Run: headless pygame with SDL's dummy video driver; simulated clock (each Clock.tick advances the game by its frame time, no real sleeping); random seed 0; keys injected as events and as key.get_pressed() state; mouse plan: one left click at the window centre at the start of phase 2, then a move to the lower-right quarter at the start of phase 3.
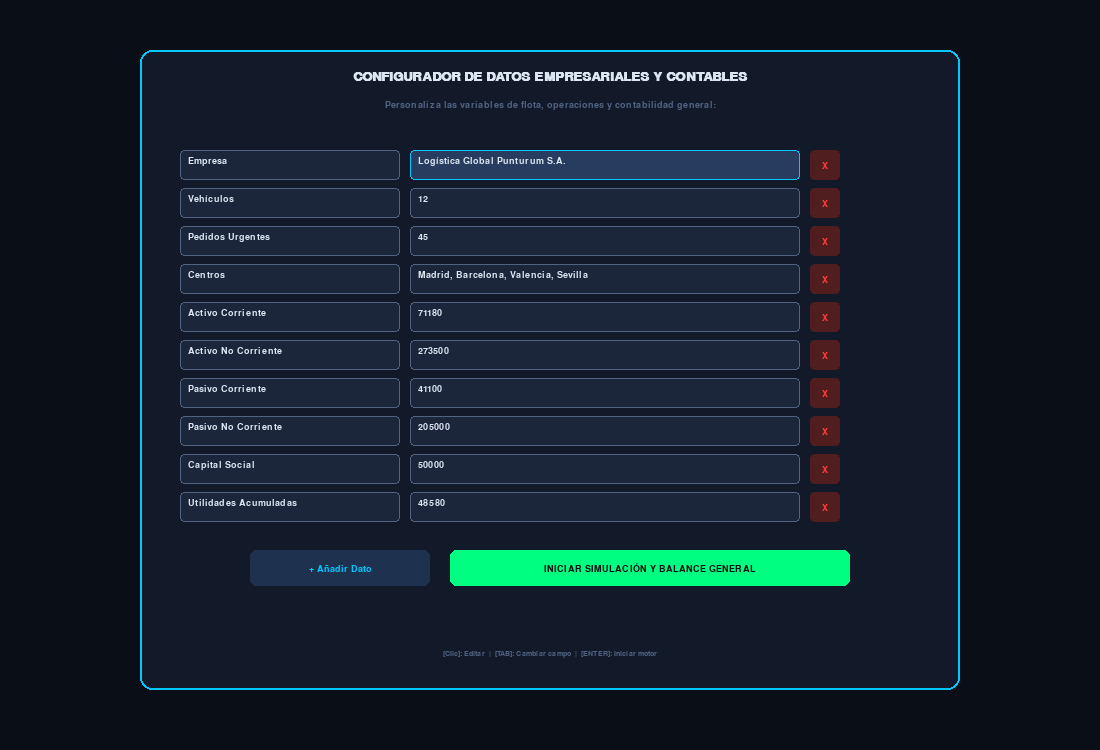
Frame 1 of 4 · flips 1–60 · no input
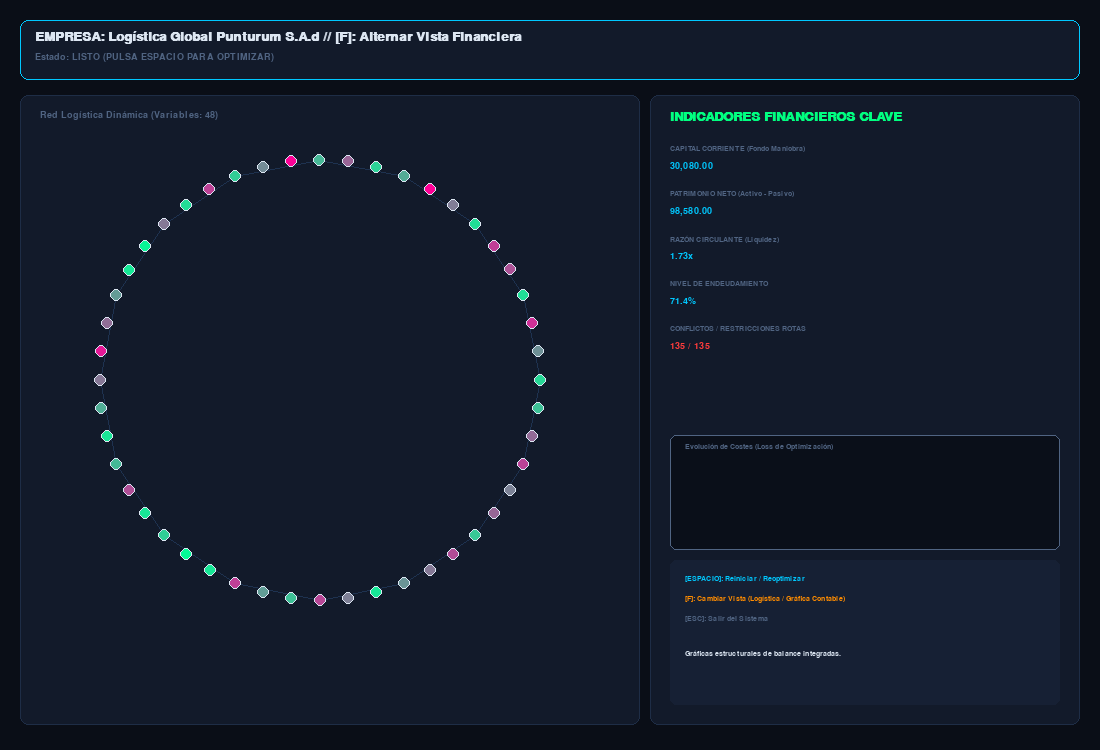
Frame 2 of 4 · flips 61–180 · clicked the window centre · tapped SPACE, RETURN · held RIGHT (→), D
Frame 3 of 4 · flips 181–300 · moved the mouse to the lower-right quarter · held DOWN (↓), S · screen unchanged from frame 2, image omitted
Frame 4 of 4 · flips 301–420 · held LEFT (←), A, UP (↑), W · screen unchanged from frame 3, image omitted

The pygame program that drew these frames:

import pygame
import random
import math
import sys

# Inicializar Pygame
pygame.init()
WIDTH, HEIGHT = 1100, 750
screen = pygame.display.set_mode((WIDTH, HEIGHT))
pygame.display.set_caption("PUNTURUM  - Motor Financiero y Gráfica Contable")
clock = pygame.time.Clock()

# Paleta de colores futurista / Ciberpunk Corporativo
BG_COLOR = (10, 14, 23)
PANEL_BG = (18, 26, 42)
TEXT_COLOR = (220, 230, 242)
ACCENT_GREEN = (0, 255, 128)
ACCENT_CYAN = (0, 200, 255)
ACCENT_ORANGE = (255, 140, 0)
ACCENT_RED = (255, 60, 60)
MUTED_GRAY = (80, 100, 130)
INPUT_BG = (28, 38, 58)
INPUT_ACTIVE = (40, 60, 95)

# Fuentes
font_title = pygame.font.SysFont("Consolas", 20, bold=True)
font_main = pygame.font.SysFont("Consolas", 14)
font_small = pygame.font.SysFont("Consolas", 11)

# ==========================================
# ESTADOS DE LA APLICACIÓN
# ==========================================
ESTADO_CONFIGURACION = 0
ESTADO_SIMULACION = 1
estado_actual = ESTADO_CONFIGURACION

# Subvistas en simulación
VISTA_LOGISTICA = 0
VISTA_FINANCIERA = 1
vista_actual = VISTA_LOGISTICA

# Campos iniciales ampliados con datos contables y logísticos
config_campos = [
    {"label": "Empresa", "valor": "Logística Global Punturum S.A."},
    {"label": "Vehículos", "valor": "12"},
    {"label": "Pedidos Urgentes", "valor": "45"},
    {"label": "Centros", "valor": "Madrid, Barcelona, Valencia, Sevilla"},
    {"label": "Activo Corriente", "valor": "71180"},
    {"label": "Activo No Corriente", "valor": "273500"},
    {"label": "Pasivo Corriente", "valor": "41100"},
    {"label": "Pasivo No Corriente", "valor": "205000"},
    {"label": "Capital Social", "valor": "50000"},
    {"label": "Utilidades Acumuladas", "valor": "48580"}
]

focus_idx = 0
focus_part = "valor"
DATOS_EMPRESA_PROCESADOS = {}

# ==========================================
# SIMULADOR INDUSTRIAL Y FINANCIERO
# ==========================================
FASE_INICIAL = 0
FASE_RELAJACION = 1
FASE_PERTURBACION = 2
FASE_ATERRIZAJE = 3
FASE_COMPLETADO = 4

class SimuladorEmpresaHito:
    def __init__(self, datos):
        self.datos = datos
        
        total_vehiculos = 0
        for k, v in datos.items():
            if isinstance(v, (int, float)) and any(palabra in k.lower() for palabra in ["vehículo", "moto", "furgoneta", "camión", "flota"]):
                total_vehiculos += int(v)
        
        if total_vehiculos == 0:
            total_vehiculos = 10

        pedidos = datos.get("Pedidos Urgentes", datos.get("Pedidos", 30))
        if not isinstance(pedidos, (int, float)):
            pedidos = 30

        centros = datos.get("Centros", ["Central"])
        num_centros = len(centros) if isinstance(centros, list) else 1

        self.n_vars = max(20, min(100, int(total_vehiculos * num_centros)))
        self.n_clausulas = max(50, int(pedidos * 3))
        
        self.fase = FASE_INICIAL
        self.epoch = 0
        self.max_epochs = 4000
        self.energia_vuelo = 100.0
        self.violaciones = self.n_clausulas
        self.tiempo_transcurrido = 0.0
        
        self.v_continuas = [random.random() for _ in range(self.n_vars)]
        self.v_discretas = [0 for _ in range(self.n_vars)]
        
        # Extracción segura de valores financieros para el Balance General
        self.act_corr = float(datos.get("Activo Corriente", 71180))
        self.act_no_corr = float(datos.get("Activo No Corriente", 273500))
        self.pas_corr = float(datos.get("Pasivo Corriente", 41100))
        self.pas_no_corr = float(datos.get("Pasivo No Corriente", 205000))
        self.cap_social = float(datos.get("Capital Social", 50000))
        self.util_acum = float(datos.get("Utilidades Acumuladas", 48580))
        
        # Cálculos Financieros Clave
        self.total_activo = self.act_corr + self.act_no_corr
        self.total_pasivo = self.pas_corr + self.pas_no_corr
        self.patrimonio_neto = self.cap_social + self.util_acum
        self.capital_corriente = self.act_corr - self.pas_corr  # Fondo de Maniobra
        
        # Ratios Financieros
        self.razon_circulante = self.act_corr / self.pas_corr if self.pas_corr > 0 else 0.0
        self.endeudamiento = (self.total_pasivo / self.total_activo) * 100 if self.total_activo > 0 else 0.0

        # Generar cláusulas de optimización
        self.clausulas = []
        for _ in range(self.n_clausulas):
            vars_3 = random.sample(range(1, self.n_vars + 1), min(3, self.n_vars))
            while len(vars_3) < 3:
                vars_3.append(vars_3[0])
            l1 = vars_3[0] if random.random() > 0.5 else -vars_3[0]
            l2 = vars_3[1] if random.random() > 0.5 else -vars_3[1]
            l3 = vars_3[2] if random.random() > 0.5 else -vars_3[2]
            self.clausulas.append((l1, l2, l3))
            
        self.nodos_pos = []
        centro_x, centro_y = 320, 380
        radio_red = 220
        for i in range(self.n_vars):
            angulo = (i / self.n_vars) * 2 * math.pi
            x = centro_x + math.cos(angulo) * radio_red
            y = centro_y + math.sin(angulo) * radio_red
            self.nodos_pos.append([x, y])

        self.historial_energia = []
        
    def reiniciar(self):
        self.__init__(self.datos)
        self.fase = FASE_RELAJACION

    def actualizar(self):
        if self.fase == FASE_RELAJACION or self.fase == FASE_PERTURBACION:
            self.epoch += 40  
            progreso = min(1.0, self.epoch / self.max_epochs)
            
            if self.epoch < self.max_epochs * 0.6:
                self.fase = FASE_RELAJACION
                ruido_factor = 0.15 * (1.0 - progreso)
                for i in range(self.n_vars):
                    self.v_continuas[i] += random.gauss(0, ruido_factor)
                    self.v_continuas[i] += (0.5 - self.v_continuas[i]) * 0.05
                    self.v_continuas[i] = max(0.0, min(1.0, self.v_continuas[i]))
            else:
                self.fase = FASE_PERTURBACION
                for i in range(self.n_vars):
                    meta = 1.0 if self.v_continuas[i] > 0.5 else 0.0
                    self.v_continuas[i] += (meta - self.v_continuas[i]) * 0.1
            
            penalizacion = 0.0
            for l1, l2, l3 in self.clausulas:
                def get_val(lit):
                    idx = abs(lit) - 1
                    val = self.v_continuas[idx]
                    return val if lit > 0 else (1.0 - val)
                
                v_a, v_b, v_c = get_val(l1), get_val(l2), get_val(l3)
                insatisfecha = (1.0 - v_a) * (1.0 - v_b) * (1.0 - v_c)
                penalizacion += insatisfecha
                
            self.energia_vuelo = penalizacion
            self.historial_energia.append(self.energia_vuelo)
            if len(self.historial_energia) > 150:
                self.historial_energia.pop(0)
                
            if self.epoch >= self.max_epochs:
                self.fase = FASE_ATERRIZAJE
                
        elif self.fase == FASE_ATERRIZAJE:
            self.v_discretas = [1 if v >= 0.5 else 0 for v in self.v_continuas]
            
            vuelo_violaciones_count = 0
            for l1, l2, l3 in self.clausulas:
                def get_disc(lit):
                    idx = abs(lit) - 1
                    val = self.v_discretas[idx]
                    return val if lit > 0 else (1 - val)
                
                if get_disc(l1) == 0 and get_disc(l2) == 0 and get_disc(l3) == 0:
                    vuelo_violaciones_count += 1
            
            self.violaciones = vuelo_violaciones_count
            self.fase = FASE_COMPLETADO

simulador = None

# ==========================================
# BUCLE PRINCIPAL DE LA APLICACIÓN
# ==========================================
ejecutando = True
while ejecutando:
    clock.tick(60)
    
    btn_add_rect = pygame.Rect(WIDTH//2 - 300, 550, 180, 36)
    btn_start_rect = pygame.Rect(WIDTH//2 - 100, 550, 400, 36)
    
    rects_campos = []
    if estado_actual == ESTADO_CONFIGURACION:
        y_pos_temp = 150
        for i, campo in enumerate(config_campos):
            if y_pos_temp > 520:
                break
            box_label = pygame.Rect(WIDTH//2 - 370, y_pos_temp, 220, 30)
            box_val = pygame.Rect(WIDTH//2 - 140, y_pos_temp, 390, 30)
            btn_del = pygame.Rect(WIDTH//2 + 260, y_pos_temp, 30, 30)
            rects_campos.append((box_label, box_val, btn_del))
            y_pos_temp += 38

    for evento in pygame.event.get():
        if evento.type == pygame.QUIT:
            ejecutando = False
            
        elif evento.type == pygame.MOUSEBUTTONDOWN and evento.button == 1:
            if estado_actual == ESTADO_CONFIGURACION:
                pos_m = evento.pos
                if btn_add_rect.collidepoint(pos_m):
                    config_campos.append({"label": "Nueva Cuenta", "valor": "0"})
                    focus_idx = len(config_campos) - 1
                    focus_part = "label"
                elif btn_start_rect.collidepoint(pos_m):
                    DATOS_EMPRESA_PROCESADOS = {}
                    for c in config_campos:
                        k = c["label"].strip()
                        v = c["valor"].strip()
                        if v.replace('.', '', 1).isdigit():
                            DATOS_EMPRESA_PROCESADOS[k] = float(v) if '.' in v else int(v)
                        elif "," in v:
                            DATOS_EMPRESA_PROCESADOS[k] = [x.strip() for x in v.split(",")]
                        else:
                            DATOS_EMPRESA_PROCESADOS[k] = v
                                
                    simulador = SimuladorEmpresaHito(DATOS_EMPRESA_PROCESADOS)
                    estado_actual = ESTADO_SIMULACION
                else:
                    for i, (r_label, r_val, r_del) in enumerate(rects_campos):
                        if r_del.collidepoint(pos_m) and len(config_campos) > 1:
                            config_campos.pop(i)
                            focus_idx = max(0, i - 1)
                            break
                        elif r_label.collidepoint(pos_m):
                            focus_idx = i
                            focus_part = "label"
                            break
                        elif r_val.collidepoint(pos_m):
                            focus_idx = i
                            focus_part = "valor"
                            break

        elif evento.type == pygame.KEYDOWN:
            if estado_actual == ESTADO_CONFIGURACION:
                if evento.key == pygame.K_TAB:
                    if focus_part == "label":
                        focus_part = "valor"
                    else:
                        focus_part = "label"
                        focus_idx = (focus_idx + 1) % len(config_campos)
                elif evento.key == pygame.K_RETURN:
                    DATOS_EMPRESA_PROCESADOS = {}
                    for c in config_campos:
                        k = c["label"].strip()
                        v = c["valor"].strip()
                        if v.replace('.', '', 1).isdigit():
                            DATOS_EMPRESA_PROCESADOS[k] = float(v) if '.' in v else int(v)
                        elif "," in v:
                            DATOS_EMPRESA_PROCESADOS[k] = [x.strip() for x in v.split(",")]
                        else:
                            DATOS_EMPRESA_PROCESADOS[k] = v
                                
                    simulador = SimuladorEmpresaHito(DATOS_EMPRESA_PROCESADOS)
                    estado_actual = ESTADO_SIMULACION
                elif evento.key == pygame.K_BACKSPACE:
                    if focus_part == "label" and len(config_campos[focus_idx]["label"]) > 0:
                        config_campos[focus_idx]["label"] = config_campos[focus_idx]["label"][:-1]
                    elif focus_part == "valor" and len(config_campos[focus_idx]["valor"]) > 0:
                        config_campos[focus_idx]["valor"] = config_campos[focus_idx]["valor"][:-1]
                else:
                    if evento.unicode.isprintable() and len(evento.unicode) > 0:
                        if focus_part == "label":
                            config_campos[focus_idx]["label"] += evento.unicode
                        else:
                            config_campos[focus_idx]["valor"] += evento.unicode
                            
            elif estado_actual == ESTADO_SIMULACION:
                if evento.key == pygame.K_SPACE:
                    simulador.reiniciar()
                elif evento.key == pygame.K_f:
                    vista_actual = VISTA_FINANCIERA if vista_actual == VISTA_LOGISTICA else VISTA_LOGISTICA
                elif evento.key == pygame.K_ESCAPE:
                    ejecutando = False

    # --- RENDERIZADO VISUAL ---
    screen.fill(BG_COLOR)

    if estado_actual == ESTADO_CONFIGURACION:
        pygame.draw.rect(screen, PANEL_BG, (WIDTH//2 - 410, 50, 820, 640), border_radius=12)
        pygame.draw.rect(screen, ACCENT_CYAN, (WIDTH//2 - 410, 50, 820, 640), 2, border_radius=12)
        
        txt_t = font_title.render("CONFIGURADOR DE DATOS EMPRESARIALES Y CONTABLES", True, TEXT_COLOR)
        screen.blit(txt_t, (WIDTH//2 - txt_t.get_width()//2, 70))
        
        txt_sub = font_main.render("Personaliza las variables de flota, operaciones y contabilidad general:", True, MUTED_GRAY)
        screen.blit(txt_sub, (WIDTH//2 - txt_sub.get_width()//2, 100))
        
        y_pos = 150
        for i, campo in enumerate(config_campos):
            if y_pos > 520:
                break
                
            is_active_l = (focus_idx == i and focus_part == "label")
            is_active_v = (focus_idx == i and focus_part == "valor")
            
            box_label, box_val, btn_del = rects_campos[i]
            
            pygame.draw.rect(screen, INPUT_ACTIVE if is_active_l else INPUT_BG, box_label, border_radius=4)
            pygame.draw.rect(screen, ACCENT_GREEN if is_active_l else MUTED_GRAY, box_label, 1, border_radius=4)
            txt_l = font_main.render(campo["label"], True, TEXT_COLOR)
            screen.blit(txt_l, (box_label.x + 8, box_label.y + 6))
            
            pygame.draw.rect(screen, INPUT_ACTIVE if is_active_v else INPUT_BG, box_val, border_radius=4)
            pygame.draw.rect(screen, ACCENT_CYAN if is_active_v else MUTED_GRAY, box_val, 1, border_radius=4)
            val_str = ", ".join(campo["valor"]) if isinstance(campo["valor"], list) else str(campo["valor"])
            txt_v = font_main.render(val_str, True, TEXT_COLOR)
            screen.blit(txt_v, (box_val.x + 8, box_val.y + 6))
            
            pygame.draw.rect(screen, (80, 30, 30), btn_del, border_radius=4)
            txt_x = font_main.render("X", True, ACCENT_RED)
            screen.blit(txt_x, (btn_del.centerx - txt_x.get_width()//2, btn_del.centery - txt_x.get_height()//2))
            
            y_pos += 38
            
        pygame.draw.rect(screen, (30, 50, 80), btn_add_rect, border_radius=6)
        txt_add = font_main.render("+ Añadir Dato", True, ACCENT_CYAN)
        screen.blit(txt_add, (btn_add_rect.centerx - txt_add.get_width()//2, btn_add_rect.centery - txt_add.get_height()//2))
        
        pygame.draw.rect(screen, ACCENT_GREEN, btn_start_rect, border_radius=6)
        txt_start = font_main.render("INICIAR SIMULACIÓN Y BALANCE GENERAL", True, (10, 14, 23))
        screen.blit(txt_start, (btn_start_rect.centerx - txt_start.get_width()//2, btn_start_rect.centery - txt_start.get_height()//2))
        
        txt_hint = font_small.render("[Clic]: Editar  |  [TAB]: Cambiar campo  |  [ENTER]: Iniciar motor", True, MUTED_GRAY)
        screen.blit(txt_hint, (WIDTH//2 - txt_hint.get_width()//2, 650))

    elif estado_actual == ESTADO_SIMULACION:
        simulador.tiempo_transcurrido += 1 / 60.0
        simulador.actualizar()

        nombre_empresa_act = "Empresa"
        for k, v in DATOS_EMPRESA_PROCESADOS.items():
            if "empresa" in k.lower():
                nombre_empresa_act = str(v)
                break

        # Cabecera superior
        pygame.draw.rect(screen, PANEL_BG, (20, 20, WIDTH - 40, 60), border_radius=8)
        pygame.draw.rect(screen, ACCENT_CYAN, (20, 20, WIDTH - 40, 60), 1, border_radius=8)
        
        txt_titulo = font_title.render(f"EMPRESA: {nombre_empresa_act} // [F]: Alternar Vista Financiera", True, TEXT_COLOR)
        screen.blit(txt_titulo, (35, 30))
        
        estado_strs = [
            "LISTO (PULSA ESPACIO PARA OPTIMIZAR)", 
            "FASE I: PROCESANDO RESTRICCIONES DE FLOTA...", 
            "FASE II: PERTURBACIÓN Y CÁLCULO DE RUTAS...", 
            "ASIGNANDO RECURSOS...", 
            "¡OPTIMIZACIÓN Y BALANCE COMPLETADOS!"
        ]
        color_estado = [MUTED_GRAY, ACCENT_CYAN, ACCENT_ORANGE, ACCENT_ORANGE, ACCENT_GREEN][simulador.fase]
        txt_estado = font_main.render(f"Estado: {estado_strs[simulador.fase]}", True, color_estado)
        screen.blit(txt_estado, (35, 52))

        if vista_actual == VISTA_LOGISTICA:
            # Panel izquierdo: Red de nodos logística
            pygame.draw.rect(screen, PANEL_BG, (20, 95, 620, 630), border_radius=8)
            pygame.draw.rect(screen, (30, 45, 70), (20, 95, 620, 630), 1, border_radius=8)
            
            for i in range(0, simulador.n_vars, max(1, simulador.n_vars // 15)):
                p1 = simulador.nodos_pos[i]
                p2 = simulador.nodos_pos[(i + 3) % simulador.n_vars]
                pygame.draw.line(screen, (30, 50, 80), p1, p2, 1)

            for i, pos in enumerate(simulador.nodos_pos):
                val = simulador.v_continuas[i]
                if simulador.fase == FASE_COMPLETADO:
                    color_nodo = ACCENT_GREEN if simulador.v_discretas[i] == 1 else (100, 100, 100)
                else:
                    r = int(255 * (1 - val))
                    g = int(255 * val)
                    color_nodo = (r, g, 150)
                    
                pygame.draw.circle(screen, color_nodo, (int(pos[0]), int(pos[1])), 6)
                pygame.draw.circle(screen, TEXT_COLOR, (int(pos[0]), int(pos[1])), 6, 1)

            txt_grafo = font_main.render(f"Red Logística Dinámica (Variables: {simulador.n_vars})", True, MUTED_GRAY)
            screen.blit(txt_grafo, (40, 110))

        else:
            # Vista Financiera y Gráfica Contable Estructural
            pygame.draw.rect(screen, PANEL_BG, (20, 95, 620, 630), border_radius=8)
            pygame.draw.rect(screen, ACCENT_CYAN, (20, 95, 620, 630), 1, border_radius=8)
            
            txt_b_title = font_title.render("ESTRUCTURA CONTABLE Y GRÁFICA PATRIMONIAL", True, ACCENT_CYAN)
            screen.blit(txt_b_title, (40, 115))

            # --- GRÁFICA DE BARRAS APILADAS (Activo vs Pasivo + Patrimonio) ---
            pygame.draw.rect(screen, (12, 18, 30), (40, 155, 580, 180), border_radius=6)
            pygame.draw.rect(screen, MUTED_GRAY, (40, 155, 580, 180), 1, border_radius=6)
            txt_g_title = font_small.render("Gráfica: Ecuación Patrimonial (Activo = Pasivo + Patrimonio)", True, MUTED_GRAY)
            screen.blit(txt_g_title, (55, 165))

            max_val_grafica = max(simulador.total_activo, simulador.total_pasivo + simulador.patrimonio_neto)
            if max_val_grafica == 0: 
                max_val_grafica = 1.0

            # Barra 1: Total Activo
            w_activo = int((simulador.total_activo / max_val_grafica) * 380)
            pygame.draw.rect(screen, ACCENT_CYAN, (140, 205, max(5, w_activo), 24), border_radius=4)
            txt_a_bar = font_small.render(f"ACTIVO: {simulador.total_activo:,.0f}", True, TEXT_COLOR)
            screen.blit(txt_a_bar, (55, 209))

            # Barra 2: Pasivo Total + Patrimonio Neto (Apilados)
            w_pasivo = int((simulador.total_pasivo / max_val_grafica) * 380)
            w_pat = int((simulador.patrimonio_neto / max_val_grafica) * 380)
            
            pygame.draw.rect(screen, ACCENT_RED, (140, 255, max(5, w_pasivo), 24), border_radius=4)
            pygame.draw.rect(screen, ACCENT_GREEN, (140 + w_pasivo, 255, max(5, w_pat), 24), border_radius=4)
            
            txt_p_bar = font_small.render(f"PASIVO: {simulador.total_pasivo:,.0f}", True, TEXT_COLOR)
            screen.blit(txt_p_bar, (55, 259))
            
            txt_net_bar = font_small.render(f"PATRIMONIO: {simulador.patrimonio_neto:,.0f}", True, TEXT_COLOR)
            screen.blit(txt_net_bar, (55, 290))

            # --- GRÁFICA DE CAPITAL CORRIENTE (Fondo de Maniobra) ---
            pygame.draw.rect(screen, (12, 18, 30), (40, 350, 580, 150), border_radius=6)
            pygame.draw.rect(screen, MUTED_GRAY, (40, 350, 580, 150), 1, border_radius=6)
            txt_cc_title = font_small.render("Gráfica: Capital Corriente = Activo Corriente - Pasivo Corriente", True, MUTED_GRAY)
            screen.blit(txt_cc_title, (55, 360))

            max_cc_base = max(simulador.act_corr, simulador.pas_corr) if max(simulador.act_corr, simulador.pas_corr) > 0 else 1.0
            w_ac = int((simulador.act_corr / max_cc_base) * 360)
            w_pc = int((simulador.pas_corr / max_cc_base) * 360)

            pygame.draw.rect(screen, ACCENT_CYAN, (160, 395, max(5, w_ac), 18), border_radius=3)
            txt_ac_lbl = font_small.render(f"Act.Corr: {simulador.act_corr:,.0f}", True, TEXT_COLOR)
            screen.blit(txt_ac_lbl, (55, 395))

            pygame.draw.rect(screen, ACCENT_ORANGE, (160, 430, max(5, w_pc), 18), border_radius=3)
            txt_pc_lbl = font_small.render(f"Pas.Corr: {simulador.pas_corr:,.0f}", True, TEXT_COLOR)
            screen.blit(txt_pc_lbl, (55, 430))

            txt_res_cc = font_main.render(f"Capital Corriente (Fondo Maniobra): {simulador.capital_corriente:,.2f}", True, ACCENT_GREEN)
            screen.blit(txt_res_cc, (55, 465))

            # Resumen textual inferior de composición del Patrimonio Neto
            txt_comp = font_small.render(f"Composición Pat. Neto -> Capital Social ({simulador.cap_social:,.0f}) + Utilidades ({simulador.util_acum:,.0f})", True, MUTED_GRAY)
            screen.blit(txt_comp, (40, 515))

        # Panel derecho: Telemetría y Métricas Financieras Clave
        pygame.draw.rect(screen, PANEL_BG, (650, 95, 430, 630), border_radius=8)
        pygame.draw.rect(screen, (30, 45, 70), (650, 95, 430, 630), 1, border_radius=8)

        y_offset = 110
        lbl_fin_res = font_title.render("INDICADORES FINANCIEROS CLAVE", True, ACCENT_GREEN)
        screen.blit(lbl_fin_res, (670, y_offset))
        y_offset += 35

        metrics = [
            ("CAPITAL CORRIENTE (Fondo Maniobra)", f"{simulador.capital_corriente:,.2f}"),
            ("PATRIMONIO NETO (Activo - Pasivo)", f"{simulador.patrimonio_neto:,.2f}"),
            ("RAZÓN CIRCULANTE (Liquidez)", f"{simulador.razon_circulante:.2f}x"),
            ("NIVEL DE ENDEUDAMIENTO", f"{simulador.endeudamiento:.1f}%")
        ]

        for m_lbl, m_val in metrics:
            l = font_small.render(m_lbl, True, MUTED_GRAY)
            v = font_main.render(m_val, True, ACCENT_CYAN)
            screen.blit(l, (670, y_offset))
            screen.blit(v, (670, y_offset + 16))
            y_offset += 45

        lbl_conf = font_small.render("CONFLICTOS / RESTRICCIONES ROTAS", True, MUTED_GRAY)
        color_viol = ACCENT_RED if simulador.violaciones > 0 else ACCENT_GREEN
        val_conf = font_main.render(f"{simulador.violaciones} / {simulador.n_clausulas}", True, color_viol)
        screen.blit(lbl_conf, (670, y_offset))
        screen.blit(val_conf, (670, y_offset + 16))
        y_offset += 45

        # Gráfica de convergencia de optimización
        pygame.draw.rect(screen, (10, 15, 25), (670, 435, 390, 115), border_radius=6)
        pygame.draw.rect(screen, MUTED_GRAY, (670, 435, 390, 115), 1, border_radius=6)
        txt_graf = font_small.render("Evolución de Costes (Loss de Optimización)", True, MUTED_GRAY)
        screen.blit(txt_graf, (685, 443))

        if len(simulador.historial_energia) > 1:
            puntos_grafica = []
            max_e = max(simulador.historial_energia) if max(simulador.historial_energia) > 0 else 1.0
            for idx_h, en in enumerate(simulador.historial_energia):
                gx = 685 + int(idx_h * (360 / 150))
                gy = 530 - int((en / max_e) * 65)
                puntos_grafica.append((gx, gy))
            if len(puntos_grafica) > 1:
                pygame.draw.aalines(screen, ACCENT_GREEN, False, puntos_grafica, 2)

        pygame.draw.rect(screen, (22, 32, 52), (670, 560, 390, 145), border_radius=6)
        txt_ctrl1 = font_small.render("[ESPACIO]: Reiniciar / Reoptimizar", True, ACCENT_CYAN)
        txt_ctrl2 = font_small.render("[F]: Cambiar Vista (Logística / Gráfica Contable)", True, ACCENT_ORANGE)
        txt_ctrl3 = font_small.render("[ESC]: Salir del Sistema", True, MUTED_GRAY)
        txt_ctrl4 = font_small.render("Gráficas estructurales de balance integradas.", True, TEXT_COLOR)
        
        screen.blit(txt_ctrl1, (685, 575))
        screen.blit(txt_ctrl2, (685, 595))
        screen.blit(txt_ctrl3, (685, 615))
        screen.blit(txt_ctrl4, (685, 650))

    pygame.display.flip()

pygame.quit()
sys.exit()
